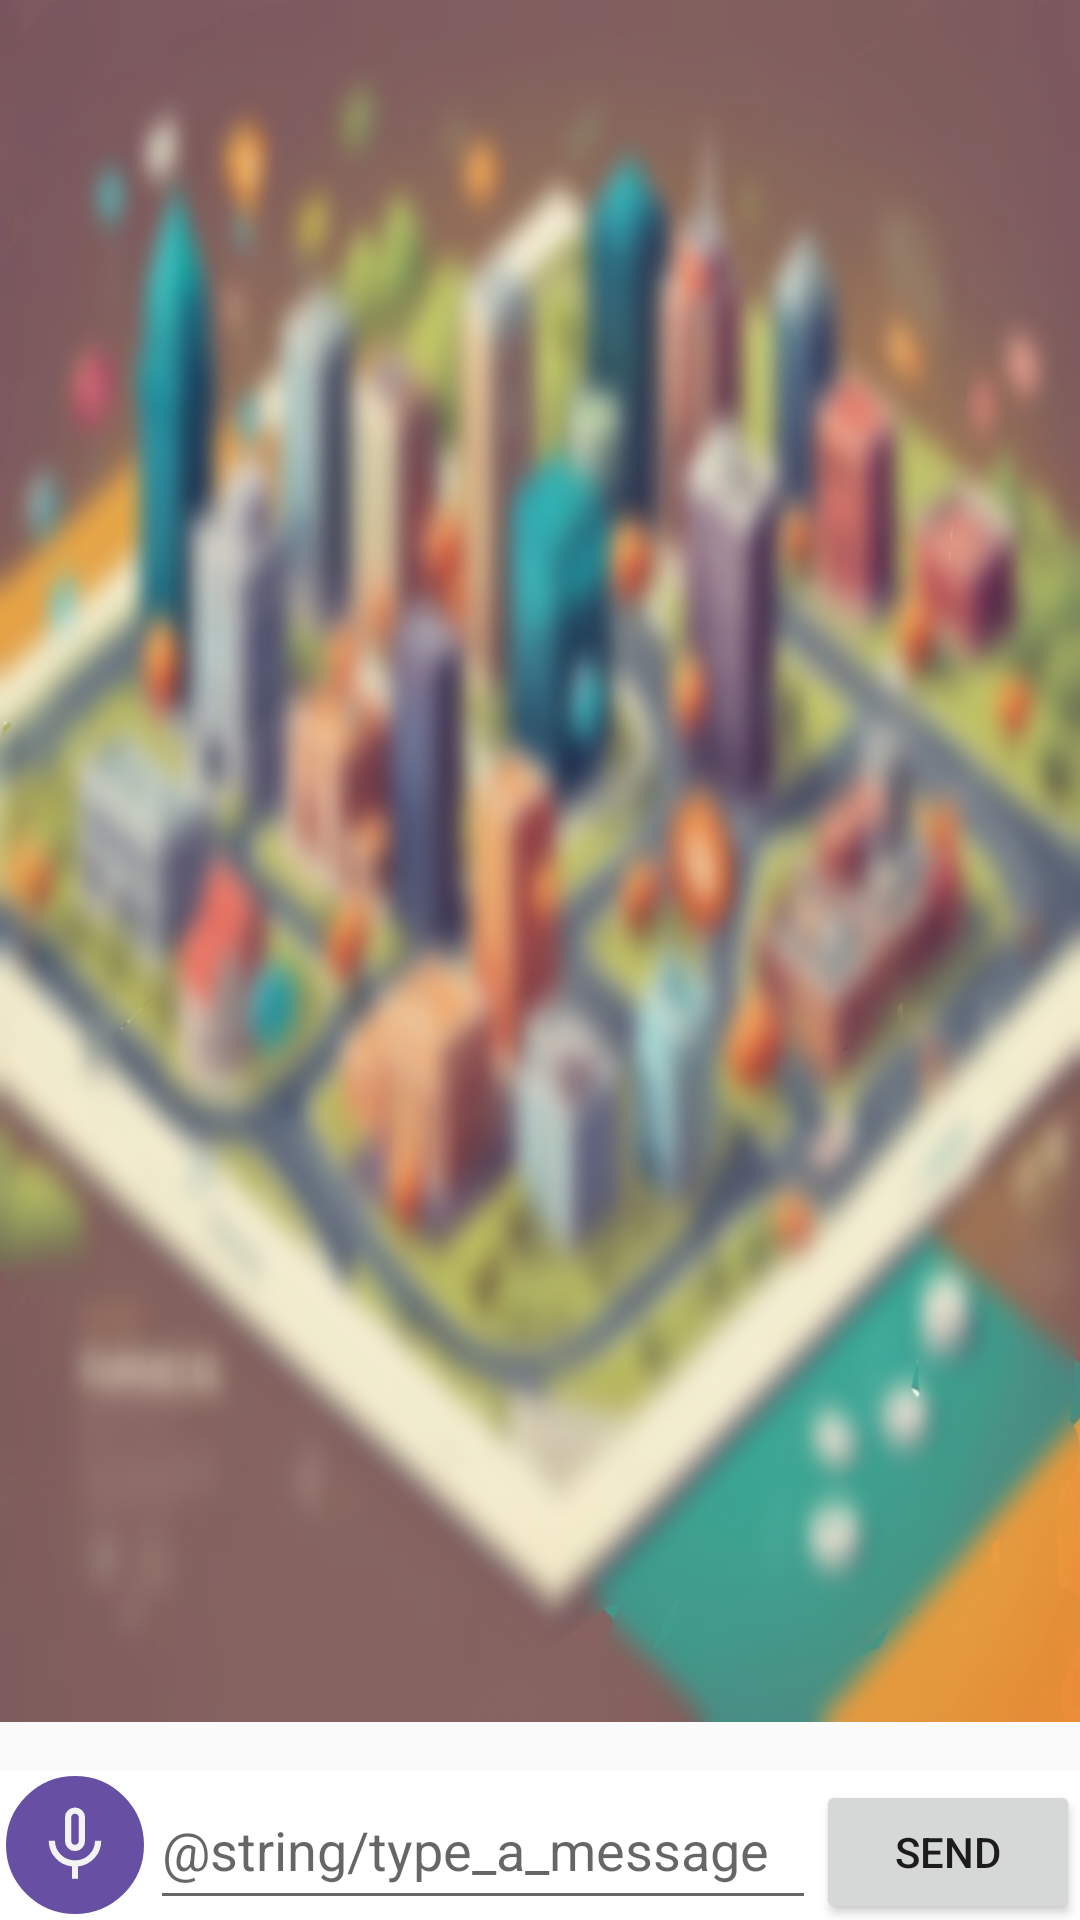

This screen was rendered from an Android layout file. Write that file and the resources it references.
<!-- AndroidManifest.xml: application theme Theme.EazilyDone -->
<!-- res/layout/activity_chat_bot.xml -->
<?xml version="1.0" encoding="utf-8"?>
<androidx.constraintlayout.widget.ConstraintLayout xmlns:android="http://schemas.android.com/apk/res/android"
    xmlns:app="http://schemas.android.com/apk/res-auto"
    xmlns:tools="http://schemas.android.com/tools"
    android:id="@+id/main"
    android:layout_width="match_parent"
    android:layout_height="match_parent"
    tools:context=".chatbot.chatBotActivity">

    <androidx.recyclerview.widget.RecyclerView
        android:id="@+id/recyclerView"
        android:layout_width="match_parent"
        android:layout_height="0dp"
        android:layout_above="@+id/inputLayout"
        android:layout_marginBottom="8dp"
        android:padding="10dp"
        android:background="@drawable/ui4"
        app:layout_constraintBottom_toTopOf="@+id/inputLayout"
        app:layout_constraintEnd_toEndOf="parent"
        app:layout_constraintStart_toStartOf="parent"
        app:layout_constraintTop_toTopOf="parent" />

    <LinearLayout
        android:id="@+id/inputLayout"
        android:layout_width="match_parent"
        android:layout_height="wrap_content"
        android:layout_alignParentBottom="true"
        android:layout_marginTop="8dp"
        android:background="#FFFFFF"
        android:orientation="horizontal"
        app:layout_constraintBottom_toBottomOf="parent"
        app:layout_constraintEnd_toEndOf="parent"
        app:layout_constraintStart_toStartOf="parent"
        app:layout_constraintTop_toBottomOf="@+id/recyclerView">

        <ImageButton
            android:id="@+id/voice_btn"
            android:layout_width="50dp"
            android:layout_height="50dp"
            android:background="@drawable/circle_button"
            android:src="@drawable/microphone"
            android:scaleType="centerInside"
            />

        <EditText
            android:id="@+id/editTextMessage"
            android:layout_width="0dp"
            android:layout_height="match_parent"
            android:layout_weight="1"
            android:hint="@string/type_a_message"
            android:minHeight="48dp" />

        <Button
            android:id="@+id/btn"
            android:layout_width="wrap_content"
            android:layout_height="wrap_content"
            android:text="Send" />

    </LinearLayout>
</androidx.constraintlayout.widget.ConstraintLayout>
<!-- resources referenced by this layout -->
<resources>
  <!-- drawable circle_button (drawable) -->
  <?xml version="1.0" encoding="utf-8"?>
  <selector xmlns:android="http://schemas.android.com/apk/res/android">
      <item>
          <shape>
              <solid android:color="#6750a4"/> 
              <corners android:radius="25dp"/> 
              <stroke android:color="#FFFFFF" android:width="2dp"/> 
              <padding android:left="10dp" android:top="10dp" android:right="10dp" android:bottom="10dp"/> 
          </shape>
      </item>
  </selector>
  <!-- drawable microphone (drawable) -->
  <vector xmlns:android="http://schemas.android.com/apk/res/android" android:width="40dp" android:height="40dp" android:viewportWidth="960" android:viewportHeight="960" >
      <path android:fillColor="#F3F3F3" android:pathData="M480,544.67Q434.67,544.67 403.67,512.39Q372.67,480.11 372.67,434L372.67,186.67Q372.67,142.22 403.96,111.11Q435.26,80 479.96,80Q524.67,80 556,111.11Q587.33,142.22 587.33,186.67L587.33,434Q587.33,480.11 556.33,512.39Q525.33,544.67 480,544.67ZM480,312.67Q480,312.67 480,312.67Q480,312.67 480,312.67L480,312.67Q480,312.67 480,312.67Q480,312.67 480,312.67Q480,312.67 480,312.67Q480,312.67 480,312.67L480,312.67Q480,312.67 480,312.67Q480,312.67 480,312.67ZM446.67,840L446.67,708.33Q341.33,696.33 270.67,618Q200,539.67 200,434L266.67,434Q266.67,522.33 329.03,583.17Q391.38,644 479.86,644Q568.33,644 630.83,583.17Q693.33,522.33 693.33,434L760,434Q760,539.67 689.33,618Q618.67,696.33 513.33,708.33L513.33,840L446.67,840ZM480,478Q497.67,478 509.17,465.17Q520.67,452.33 520.67,434L520.67,186.67Q520.67,169.67 508.98,158.17Q497.28,146.67 480,146.67Q462.72,146.67 451.02,158.17Q439.33,169.67 439.33,186.67L439.33,434Q439.33,452.33 450.83,465.17Q462.33,478 480,478Z"/>
  </vector>
  <!-- drawable ui4: jpg bitmap (drawable, 289546 bytes) -->
  <style name="Theme.EazilyDone" parent="Base.Theme.EazilyDone" />
  <style name="Base.Theme.EazilyDone" parent="Theme.AppCompat.Light.NoActionBar">
          
          
      </style>
</resources>
